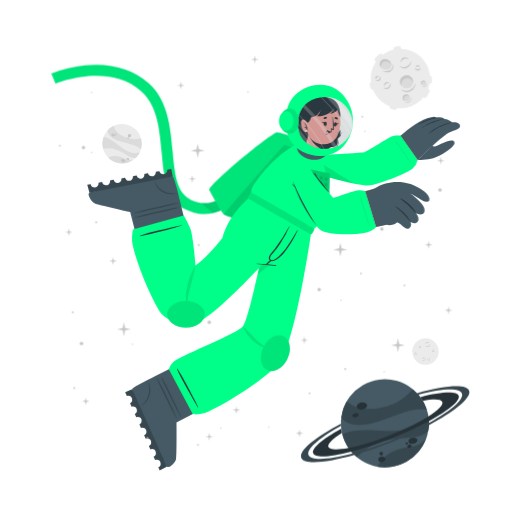
t = 0.00 s
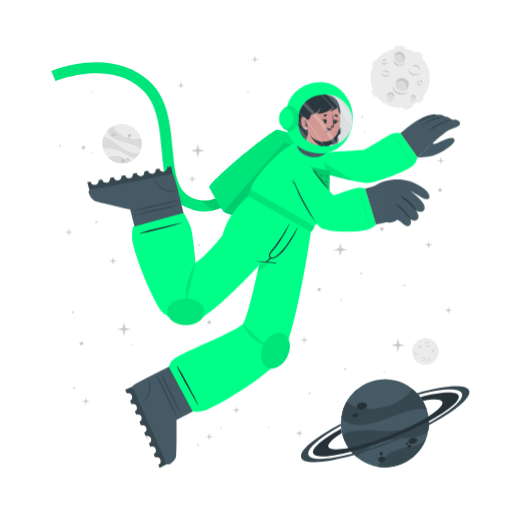
t = 0.75 s
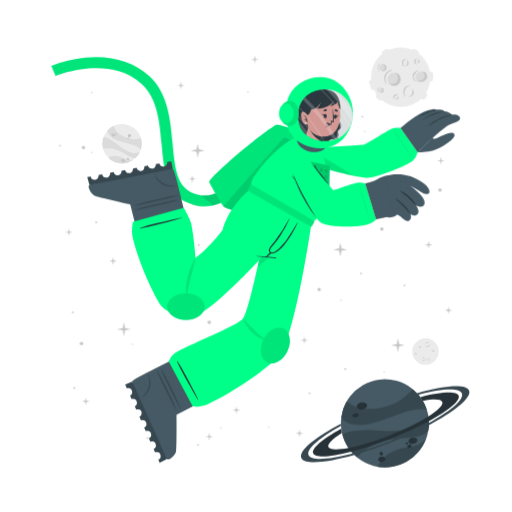
t = 2.25 s
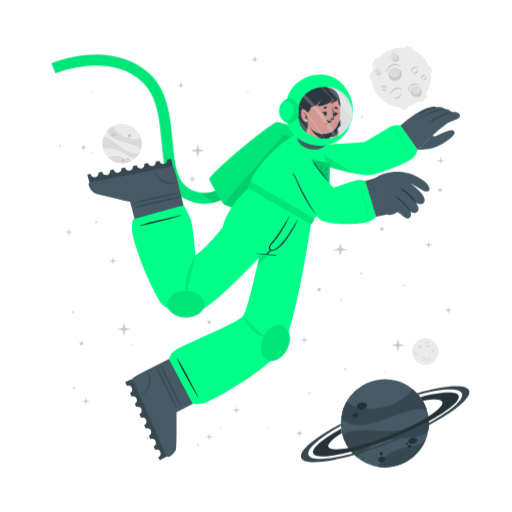
t = 3.00 s
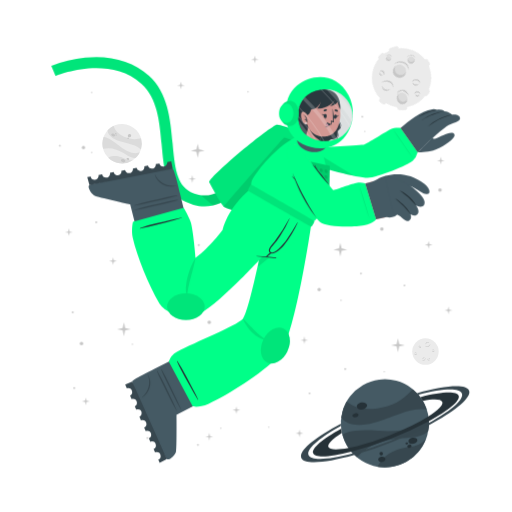
t = 3.75 s
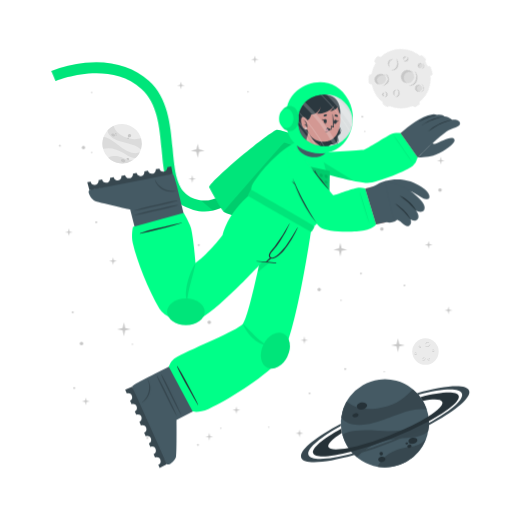
t = 5.25 s

The animated SVG that drew these frames (rendered in a browser with its animation timeline set to each time). Animation: 2 CSS @keyframes rules; one cycle of 6.00 s, repeats indefinitely.

<svg class="animated" id="freepik_stories-astronaut" xmlns="http://www.w3.org/2000/svg" viewBox="0 0 500 500" version="1.1" xmlns:xlink="http://www.w3.org/1999/xlink" xmlns:svgjs="http://svgjs.com/svgjs"><style>svg#freepik_stories-astronaut:not(.animated) .animable {opacity: 0;}svg#freepik_stories-astronaut.animated #freepik--Moon--inject-28 {animation: 6s Infinite  linear spin;animation-delay: 0s;}svg#freepik_stories-astronaut.animated #freepik--Character--inject-28 {animation: 6s Infinite  linear floating;animation-delay: 0s;}         @keyframes spin {             from {                 transform: rotate(0);               }               to {                 transform: rotate(360deg);               }         }                 @keyframes floating {                0% {                    opacity: 1;                    transform: translateY(0px);                }                50% {                    transform: translateY(-10px);                }                100% {                    opacity: 1;                    transform: translateY(0px);                }            }        </style><g id="freepik--background-complete--inject-28" class="animable" style="transform-origin: 261.359px 235.839px;"><g id="el2vdhodt57rs"><circle cx="119.24" cy="140.32" r="19.23" style="fill: rgb(235, 235, 235); transform-origin: 119.24px 140.32px; transform: rotate(-21.46deg);" class="animable"></circle></g><path d="M137.64,145.92a22.4,22.4,0,0,0-6-3.75c-3.81-1.68-14.18-3.51-19-5.94-6.75-3.4-7.59-7.07-7.55-9a19.38,19.38,0,0,1,5.93-4.35c.48,2,2.29,8,13.5,12,5.79,2,11.33.68,13.21.22A19.13,19.13,0,0,1,137.64,145.92Z" style="fill: rgb(219, 219, 219); transform-origin: 121.778px 134.4px;" id="el5v2n1gfjlcg" class="animable"></path><path d="M129.79,156.41A19.27,19.27,0,0,1,105.68,154a15.8,15.8,0,0,1,3.45-1.36c5.17-1.26,10.86,1.21,12.94,2.38A11.36,11.36,0,0,0,129.79,156.41Z" style="fill: rgb(219, 219, 219); transform-origin: 117.735px 155.928px;" id="eldvmrefyeh55" class="animable"></path><path d="M136.5,148.8l-.24.47-.22.42c-.18.32-.36.62-.55.92s-.35.54-.53.8l-.21.29-.24.32-.24.32-.31.36-.3.36-.27.3c-.2.22-.41.43-.62.64h0c-1.2.37-2.8.21-5.15-.72-3.49-1.37-7.26-4.67-14-7.09a24,24,0,0,0-12.93-.83h0a19.17,19.17,0,0,1,.5-11.63c1.23,0,5.18.52,13.61,7.48a49.9,49.9,0,0,0,8.49,5.81c7.2,3.77,11.36,2.65,13.1,1.78h.13Z" style="fill: rgb(219, 219, 219); transform-origin: 118.269px 143.957px;" id="el5apjuomjzpq" class="animable"></path><path d="M118.22,156c.34-.78,1.54-1,2.68-.52s1.79,1.54,1.44,2.32-1.54,1-2.68.52S117.88,156.83,118.22,156Z" style="fill: rgb(199, 199, 199); transform-origin: 120.282px 156.9px;" id="elwa69iclrsm" class="animable"></path><path d="M123.66,154.67c.2-.44.91-.55,1.59-.26s1.08.9.89,1.34-.9.56-1.59.26S123.47,155.11,123.66,154.67Z" style="fill: rgb(199, 199, 199); transform-origin: 124.9px 155.212px;" id="ellkr69vmfnsl" class="animable"></path><path d="M108.75,131.05c.29-.67,1.33-.86,2.33-.42s1.57,1.33,1.28,2-1.34.86-2.34.42S108.45,131.72,108.75,131.05Z" style="fill: rgb(199, 199, 199); transform-origin: 110.553px 131.84px;" id="elfoeb0e5pip" class="animable"></path><path d="M112.29,130.39a.84.84,0,0,1,1.13-.28.85.85,0,0,1,.57,1,1,1,0,0,1-1.7-.74Z" style="fill: rgb(199, 199, 199); transform-origin: 113.151px 130.697px;" id="elu474mm5lkm" class="animable"></path><path d="M112.86,132.17a.53.53,0,0,1,.71-.15c.3.13.47.41.37.62s-.41.28-.71.15S112.77,132.39,112.86,132.17Z" style="fill: rgb(199, 199, 199); transform-origin: 113.402px 132.399px;" id="el0ha1lp4mz7hl" class="animable"></path><path d="M124.86,132.22a1.64,1.64,0,1,1,1,1.71A1.42,1.42,0,0,1,124.86,132.22Z" style="fill: rgb(199, 199, 199); transform-origin: 126.473px 132.415px;" id="elktbd5ajgyws" class="animable"></path><path d="M124.4,134.84a.76.76,0,1,1,.42.92A.73.73,0,0,1,124.4,134.84Z" style="fill: rgb(199, 199, 199); transform-origin: 125.123px 135.064px;" id="el2qm2ncvj1zn" class="animable"></path><circle cx="415.48" cy="343.36" r="12.93" style="fill: rgb(235, 235, 235); transform-origin: 415.48px 343.36px;" id="eleds78g224nt" class="animable"></circle><path d="M420.19,335.69a2.92,2.92,0,0,1-.48,1.75,3.45,3.45,0,0,1-1.41,1.24,2.56,2.56,0,0,1-1.9.17,2.7,2.7,0,0,1-1.44-1.12,3.71,3.71,0,0,0,1.55.69,2.33,2.33,0,0,0,.79,0,2.68,2.68,0,0,0,.76-.24l.36-.2c.11-.08.23-.15.33-.23a3.24,3.24,0,0,0,.6-.57A4.54,4.54,0,0,0,420.19,335.69Z" style="fill: rgb(199, 199, 199); transform-origin: 417.577px 337.324px;" id="elrh4tl5lb0lm" class="animable"></path><path d="M415.54,336.43a1.84,1.84,0,0,1,.27-1.24,2.23,2.23,0,0,1,1-.88,1.76,1.76,0,0,1,1.35-.1,1.7,1.7,0,0,1,1,.83,2.8,2.8,0,0,0-1.08-.4,1.69,1.69,0,0,0-1,.18A3.06,3.06,0,0,0,415.54,336.43Z" style="fill: rgb(199, 199, 199); transform-origin: 417.341px 335.275px;" id="elk3asi2tayxa" class="animable"></path><path d="M415.48,349.44a1.79,1.79,0,0,1,0,1.23,2.13,2.13,0,0,1-.75,1.05,1.71,1.71,0,0,1-2.35-.25,3.35,3.35,0,0,0,1.1.15,1.62,1.62,0,0,0,.91-.35,2.67,2.67,0,0,0,.69-.77A3.41,3.41,0,0,0,415.48,349.44Z" style="fill: rgb(199, 199, 199); transform-origin: 413.984px 350.758px;" id="elthqhw3hwl5g" class="animable"></path><path d="M412.8,350.91a1.14,1.14,0,0,1-.09-.87,1.49,1.49,0,0,1,.52-.76,1.2,1.2,0,0,1,.93-.23,1.1,1.1,0,0,1,.73.48,2.46,2.46,0,0,0-.75,0,1.18,1.18,0,0,0-.56.24A2.18,2.18,0,0,0,412.8,350.91Z" style="fill: rgb(199, 199, 199); transform-origin: 413.776px 349.972px;" id="elcqyxw7s5dp" class="animable"></path><path d="M410.82,337.8a1.15,1.15,0,0,1,.37.83,1.3,1.3,0,0,1-.37.92,1.15,1.15,0,0,1-.95.32,1.35,1.35,0,0,1-.81-.39,3.94,3.94,0,0,0,.8-.05,1.06,1.06,0,0,0,.56-.28,1.37,1.37,0,0,0,.33-.56A2.45,2.45,0,0,0,410.82,337.8Z" style="fill: rgb(199, 199, 199); transform-origin: 410.125px 338.84px;" id="elmax2v6j0mv" class="animable"></path><path d="M409.22,339.06a.74.74,0,0,1-.33-.57.91.91,0,0,1,.26-.68.82.82,0,0,1,.71-.23.81.81,0,0,1,.55.34,4.08,4.08,0,0,0-.54.1.76.76,0,0,0-.32.19,1.13,1.13,0,0,0-.22.32A2.13,2.13,0,0,0,409.22,339.06Z" style="fill: rgb(199, 199, 199); transform-origin: 409.65px 338.315px;" id="eltxfgx7yz6s" class="animable"></path><path d="M419.81,351.44a1.14,1.14,0,0,1-.72.56,1.26,1.26,0,0,1-1-.14,1.14,1.14,0,0,1-.54-.83,1.36,1.36,0,0,1,.18-.89,3.66,3.66,0,0,0,.25.77,1,1,0,0,0,.4.47,1.32,1.32,0,0,0,.63.18A2.6,2.6,0,0,0,419.81,351.44Z" style="fill: rgb(199, 199, 199); transform-origin: 418.673px 351.093px;" id="el1oux0i411jy" class="animable"></path><path d="M418.2,350.19a.75.75,0,0,1,.47-.45.87.87,0,0,1,.72.08.82.82,0,0,1,.4.63.9.9,0,0,1-.19.62,4.78,4.78,0,0,0-.24-.5.63.63,0,0,0-.25-.26.91.91,0,0,0-.37-.13A1.65,1.65,0,0,0,418.2,350.19Z" style="fill: rgb(199, 199, 199); transform-origin: 418.996px 350.383px;" id="elry6yszh6ygc" class="animable"></path><path d="M424.24,342.34a1.16,1.16,0,0,1-.28.86,1.27,1.27,0,0,1-.88.44,1.13,1.13,0,0,1-.92-.39,1.29,1.29,0,0,1-.35-.83,3.82,3.82,0,0,0,.63.5,1.09,1.09,0,0,0,.6.16,1.31,1.31,0,0,0,.62-.21A2.35,2.35,0,0,0,424.24,342.34Z" style="fill: rgb(199, 199, 199); transform-origin: 423.027px 342.991px;" id="eldm20ntkqal" class="animable"></path><path d="M422.2,342.21a.75.75,0,0,1,.14-.64.93.93,0,0,1,.65-.34.8.8,0,0,1,.68.3.88.88,0,0,1,.19.62,3.83,3.83,0,0,0-.48-.28.74.74,0,0,0-.36-.08,1.13,1.13,0,0,0-.38.1A2.38,2.38,0,0,0,422.2,342.21Z" style="fill: rgb(199, 199, 199); transform-origin: 423.021px 341.719px;" id="elsmaa2zw1gt" class="animable"></path><path d="M407.1,345.26a1.13,1.13,0,0,1-.27.87,1.27,1.27,0,0,1-.88.44,1.16,1.16,0,0,1-.93-.39,1.4,1.4,0,0,1-.35-.83,4.33,4.33,0,0,0,.64.5,1.07,1.07,0,0,0,.6.16,1.35,1.35,0,0,0,.62-.21A2,2,0,0,0,407.1,345.26Z" style="fill: rgb(199, 199, 199); transform-origin: 405.889px 345.916px;" id="elz54r56nrx4" class="animable"></path><path d="M405.07,345.14a.75.75,0,0,1,.14-.64.89.89,0,0,1,.64-.34.79.79,0,0,1,.68.3.85.85,0,0,1,.2.62,3.83,3.83,0,0,0-.48-.28.66.66,0,0,0-.36-.08,1.13,1.13,0,0,0-.38.1A2.38,2.38,0,0,0,405.07,345.14Z" style="fill: rgb(199, 199, 199); transform-origin: 405.891px 344.649px;" id="elwotd5l9n8gg" class="animable"></path></g><g id="freepik--Moon--inject-28" class="animable animator-active" style="transform-origin: 391.45px 76.1246px;"><path d="M370.11,60.15l3.44-3.43a2.52,2.52,0,0,0,0-3.56h0a2.5,2.5,0,0,0-3.56,0l-3.44,3.43a2.52,2.52,0,0,0,0,3.56h0A2.52,2.52,0,0,0,370.11,60.15Z" style="fill: rgb(235, 235, 235); transform-origin: 370.05px 56.6508px;" id="el1hwqmeda9ps" class="animable"></path><path d="M417,94.19l2.18-4.34a2.5,2.5,0,0,0-1.12-3.38h0a2.51,2.51,0,0,0-3.38,1.12l-2.18,4.34a2.53,2.53,0,0,0,1.12,3.38h0A2.52,2.52,0,0,0,417,94.19Z" style="fill: rgb(235, 235, 235); transform-origin: 415.845px 90.8883px;" id="elcb9topf4hr9" class="animable"></path><path d="M387,50.45l2.58-.36a2.52,2.52,0,0,0,2.14-2.85h0a2.52,2.52,0,0,0-2.85-2.14l-2.58.37a2.52,2.52,0,0,0-2.14,2.85h0A2.51,2.51,0,0,0,387,50.45Z" style="fill: rgb(235, 235, 235); transform-origin: 387.935px 47.7758px;" id="el8mkmukactzl" class="animable"></path><path d="M366.46,84.53l-.37-2.59a2.52,2.52,0,0,0-2.85-2.13h0a2.52,2.52,0,0,0-2.14,2.85l.37,2.58a2.53,2.53,0,0,0,2.85,2.14h0A2.52,2.52,0,0,0,366.46,84.53Z" style="fill: rgb(235, 235, 235); transform-origin: 363.78px 83.5943px;" id="el1hiz48049j6i" class="animable"></path><g id="eln7yx2q99srj"><rect x="415.49" y="75.26" width="7.64" height="5.03" rx="2.16" style="fill: rgb(235, 235, 235); transform-origin: 419.31px 77.775px; transform: rotate(90deg);" class="animable"></rect></g><path d="M382.28,106.41l2.52.68a2.52,2.52,0,0,0,3.08-1.78h0a2.52,2.52,0,0,0-1.78-3.09l-2.52-.67a2.51,2.51,0,0,0-3.08,1.78h0A2.51,2.51,0,0,0,382.28,106.41Z" style="fill: rgb(235, 235, 235); transform-origin: 384.19px 104.319px;" id="eljan17dh5lfe" class="animable"></path><circle cx="391" cy="76.69" r="29.05" style="fill: rgb(235, 235, 235); transform-origin: 391px 76.69px;" id="el9afoc8duux6" class="animable"></circle><path d="M401.57,59.46a6.51,6.51,0,0,1-1.08,3.94,7.8,7.8,0,0,1-3.15,2.79,5.76,5.76,0,0,1-4.27.36,6,6,0,0,1-3.25-2.49,8.71,8.71,0,0,0,3.49,1.53,5.07,5.07,0,0,0,1.78,0,5.38,5.38,0,0,0,1.69-.54,9.1,9.1,0,0,0,.81-.44c.26-.17.52-.33.76-.52a8.54,8.54,0,0,0,1.35-1.27A9.92,9.92,0,0,0,401.57,59.46Z" style="fill: rgb(199, 199, 199); transform-origin: 395.699px 63.1311px;" id="el5iz8fr4cwjq" class="animable"></path><path d="M391.13,61.13a4.13,4.13,0,0,1,.6-2.78,5.18,5.18,0,0,1,2.19-2,3.9,3.9,0,0,1,3-.22A3.84,3.84,0,0,1,399.12,58a6.52,6.52,0,0,0-2.41-.89,3.94,3.94,0,0,0-2.24.4A6.81,6.81,0,0,0,391.13,61.13Z" style="fill: rgb(199, 199, 199); transform-origin: 395.105px 58.5293px;" id="ele84osn5o06e" class="animable"></path><path d="M381.29,81.08a3.94,3.94,0,0,1,.07,2.77,4.82,4.82,0,0,1-1.68,2.35,3.78,3.78,0,0,1-2.86.77,3.84,3.84,0,0,1-2.43-1.34,7,7,0,0,0,2.48.35,3.69,3.69,0,0,0,2-.79,6,6,0,0,0,1.55-1.73A7.44,7.44,0,0,0,381.29,81.08Z" style="fill: rgb(199, 199, 199); transform-origin: 377.984px 84.0434px;" id="ela7ipmez4c15" class="animable"></path><path d="M375.27,84.38a2.57,2.57,0,0,1-.19-1.95,3.19,3.19,0,0,1,1.16-1.7,2.65,2.65,0,0,1,2.08-.52A2.44,2.44,0,0,1,380,81.28a5.58,5.58,0,0,0-1.7-.08,2.69,2.69,0,0,0-1.26.54A4.94,4.94,0,0,0,375.27,84.38Z" style="fill: rgb(199, 199, 199); transform-origin: 377.485px 82.2756px;" id="elcgcdg516r7i" class="animable"></path><path d="M370.87,74.62a2.57,2.57,0,0,1,.83,1.86,2.85,2.85,0,0,1-.82,2,2.52,2.52,0,0,1-2.13.73,3.06,3.06,0,0,1-1.83-.87,10,10,0,0,0,1.81-.12,2.33,2.33,0,0,0,1.25-.63,2.88,2.88,0,0,0,.73-1.26A5.13,5.13,0,0,0,370.87,74.62Z" style="fill: rgb(199, 199, 199); transform-origin: 369.31px 76.9261px;" id="eliu096ggwadt" class="animable"></path><path d="M367.27,77.44a1.68,1.68,0,0,1-.72-1.29,2,2,0,0,1,.58-1.52,1.77,1.77,0,0,1,1.58-.51,1.88,1.88,0,0,1,1.25.75,10.76,10.76,0,0,0-1.23.24,1.6,1.6,0,0,0-.7.41,2.28,2.28,0,0,0-.49.73A4.57,4.57,0,0,0,367.27,77.44Z" style="fill: rgb(199, 199, 199); transform-origin: 368.253px 75.7663px;" id="elx2olwcc49vj" class="animable"></path><path d="M410.67,66a2.6,2.6,0,0,1-.62,1.94,2.84,2.84,0,0,1-2,1,2.57,2.57,0,0,1-2.07-.87,3,3,0,0,1-.78-1.87,9,9,0,0,0,1.43,1.11,2.23,2.23,0,0,0,1.34.36,3,3,0,0,0,1.39-.45A5.56,5.56,0,0,0,410.67,66Z" style="fill: rgb(199, 199, 199); transform-origin: 407.941px 67.4719px;" id="elpy65gz5k32" class="animable"></path><path d="M406.11,65.73a1.66,1.66,0,0,1,.31-1.44,2,2,0,0,1,1.44-.76,1.82,1.82,0,0,1,1.53.68,1.88,1.88,0,0,1,.43,1.39,9.72,9.72,0,0,0-1.08-.63,1.49,1.49,0,0,0-.8-.17,2.38,2.38,0,0,0-.85.22A4.64,4.64,0,0,0,406.11,65.73Z" style="fill: rgb(199, 199, 199); transform-origin: 407.944px 64.6284px;" id="eldzalx25a1vm" class="animable"></path><g id="elqonwb500d4"><ellipse cx="397.01" cy="79.87" rx="6.44" ry="6.4" style="fill: rgb(219, 219, 219); transform-origin: 397.01px 79.87px; transform: rotate(-65.97deg);" class="animable"></ellipse></g><path d="M400,76.84a5.81,5.81,0,0,1,3.31,4.1,6.41,6.41,0,1,0-11.2,3.11,5.78,5.78,0,0,1,.2-4.24A5.84,5.84,0,0,1,400,76.84Z" style="fill: rgb(199, 199, 199); transform-origin: 396.987px 78.7649px;" id="elpccr3i8egp" class="animable"></path><path d="M405.88,81a8.26,8.26,0,0,1-1.41,4.8,9.87,9.87,0,0,1-3.87,3.38,7.16,7.16,0,0,1-5.18.47,7.62,7.62,0,0,1-4-3,10.25,10.25,0,0,0,4.28,2,10.54,10.54,0,0,0,1.13.11,5.87,5.87,0,0,0,1.11-.09A7.1,7.1,0,0,0,400,88c.34-.17.69-.36,1-.55s.65-.42.94-.67a10.52,10.52,0,0,0,1.67-1.6A11.59,11.59,0,0,0,405.88,81Z" style="fill: rgb(199, 199, 199); transform-origin: 398.651px 85.4656px;" id="el5rwj4h62pre" class="animable"></path><path d="M412.91,83.39a2.4,2.4,0,1,0-1.78-2.87A2.39,2.39,0,0,0,412.91,83.39Z" style="fill: rgb(219, 219, 219); transform-origin: 413.468px 81.0561px;" id="elvunbzjz2y7k" class="animable"></path><path d="M414.34,79.73A2.18,2.18,0,0,1,415.85,81,2.43,2.43,0,0,0,414,78.71a2.4,2.4,0,0,0-2.87,1.81,2.37,2.37,0,0,0,.84,2.41,2.12,2.12,0,0,1-.23-1.57A2.17,2.17,0,0,1,414.34,79.73Z" style="fill: rgb(199, 199, 199); transform-origin: 413.458px 80.7904px;" id="el30l63l9wgt7" class="animable"></path><path d="M416.78,80.82a2.9,2.9,0,0,1-.12,1.88,3.54,3.54,0,0,1-1.18,1.55,2.64,2.64,0,0,1-1.91.54,2.74,2.74,0,0,1-1.69-.86,4.09,4.09,0,0,0,1.71.37,2.65,2.65,0,0,0,1.51-.55A4.36,4.36,0,0,0,416.78,80.82Z" style="fill: rgb(199, 199, 199); transform-origin: 414.381px 82.813px;" id="eliwwmselc1t" class="animable"></path><path d="M396.44,98.94a3.41,3.41,0,1,0-3.21-3.59A3.41,3.41,0,0,0,396.44,98.94Z" style="fill: rgb(219, 219, 219); transform-origin: 396.635px 95.5356px;" id="elas8rhb7c1vj" class="animable"></path><path d="M397.54,93.46a3.07,3.07,0,0,1,2.41,1.4A3.4,3.4,0,1,0,395,98.53a3.1,3.1,0,0,1,2.54-5.07Z" style="fill: rgb(199, 199, 199); transform-origin: 396.584px 95.335px;" id="elsw9plien53i" class="animable"></path><path d="M401.22,94.38a4.48,4.48,0,0,1,.19,2.64,5.13,5.13,0,0,1-1.27,2.4,3.72,3.72,0,0,1-2.46,1.21,4.06,4.06,0,0,1-2.56-.69,5.23,5.23,0,0,0,2.5.2A3.76,3.76,0,0,0,399.68,99a5.84,5.84,0,0,0,1.26-2.1A6.18,6.18,0,0,0,401.22,94.38Z" style="fill: rgb(199, 199, 199); transform-origin: 398.323px 97.5099px;" id="el0652vl3u44t4" class="animable"></path><path d="M381.24,66c-1.53,2.35-4.93,2.85-7.58,1.11s-3.57-5.05-2-7.4,4.93-2.84,7.59-1.11S382.78,63.69,381.24,66Z" style="fill: rgb(219, 219, 219); transform-origin: 376.446px 62.8572px;" id="elq4sb9kzddwm" class="animable"></path><path d="M372.8,62a4.43,4.43,0,0,0-.25,4.28,5.25,5.25,0,0,1-.92-6.49c1.53-2.35,4.93-2.85,7.59-1.11A5.83,5.83,0,0,1,382,63.9a5.53,5.53,0,0,0-2.29-3C377.28,59.37,374.19,59.82,372.8,62Z" style="fill: rgb(199, 199, 199); transform-origin: 376.453px 61.9611px;" id="elm3bs6k35gfl" class="animable"></path><path d="M383.12,62.16a5.49,5.49,0,0,1,.75,4.14,5.12,5.12,0,0,1-.95,2,6.39,6.39,0,0,1-1.66,1.53,6.23,6.23,0,0,1-2.15.73,7.29,7.29,0,0,1-2.19-.06,9.09,9.09,0,0,1-3.84-1.67,17.88,17.88,0,0,0,3.95.68,6.51,6.51,0,0,0,3.58-.77A5.47,5.47,0,0,0,382,67.59a5,5,0,0,0,.94-1.57A7.25,7.25,0,0,0,383.12,62.16Z" style="fill: rgb(199, 199, 199); transform-origin: 378.538px 66.3877px;" id="elryxt1qdr7g" class="animable"></path></g><g id="freepik--Planet--inject-28" class="animable" style="transform-origin: 376.139px 413.34px;"><g id="elni79wy28k2"><circle cx="375.87" cy="413.34" r="43.02" style="fill: rgb(69, 90, 100); transform-origin: 375.87px 413.34px; transform: rotate(-74.9951deg);" class="animable"></circle></g><path d="M416.74,399.89a50.6,50.6,0,0,0-15.8.88c-9.14,1.83-30.47,11.81-42.37,13.55-16.73,2.46-23-3.17-25.36-6.69a43,43,0,0,1,5.28-15.58c3.38,2.95,14.49,11.72,40.09,4.53,13.2-3.72,21.59-13.34,24.44-16.6A42.76,42.76,0,0,1,416.74,399.89Z" style="fill: rgb(55, 71, 79); transform-origin: 374.975px 397.452px;" id="elagizm514mfm" class="animable"></path><path d="M415.87,429.18a43.05,43.05,0,0,1-47.24,26.58,34.45,34.45,0,0,1,4.55-6.94c7.84-9,21.44-11.76,26.75-12.3A25.27,25.27,0,0,0,415.87,429.18Z" style="fill: rgb(55, 71, 79); transform-origin: 392.25px 442.775px;" id="elun5z47xjekp" class="animable"></path><path d="M418.36,406.64c.07.39.12.77.17,1.16s.09.71.13,1.06c.08.8.15,1.6.18,2.39s.06,1.44.06,2.14c0,.27,0,.53,0,.8s0,.6,0,.89,0,.6,0,.9-.05.7-.08,1.06-.06.7-.1,1-.08.6-.11.9c-.09.66-.19,1.3-.31,1.95h0c-1.72,2.21-4.86,4-10.34,5.31-8.16,2-19.29.8-34.76,5.06a53.84,53.84,0,0,0-24.73,15.11h0a42.85,42.85,0,0,1-14.05-21.9c2.19-1.67,10.15-5.73,34.51-3.84a112.29,112.29,0,0,0,23-.3c18-2.36,24.21-9.77,26.27-13.61h0A1.82,1.82,0,0,1,418.36,406.64Z" style="fill: rgb(55, 71, 79); transform-origin: 376.66px 426.505px;" id="el8itzbshij7s" class="animable"></path><path d="M358.4,395.52c.37,1.88-1.55,3.83-4.28,4.35s-5.23-.56-5.6-2.44,1.56-3.82,4.28-4.35S358,393.65,358.4,395.52Z" style="fill: rgb(38, 50, 56); transform-origin: 353.46px 396.474px;" id="el7o1vh8frtfp" class="animable"></path><path d="M350.11,404.94c.2,1.06-1,2.17-2.6,2.49s-3.13-.28-3.33-1.34.95-2.17,2.59-2.49S349.9,403.89,350.11,404.94Z" style="fill: rgb(38, 50, 56); transform-origin: 347.145px 405.515px;" id="el11zic3ym3b0n" class="animable"></path><path d="M407.54,429.57c.31,1.6-1.38,3.27-3.76,3.74s-4.58-.47-4.89-2.07,1.37-3.28,3.76-3.74S407.23,428,407.54,429.57Z" style="fill: rgb(38, 50, 56); transform-origin: 403.215px 430.408px;" id="el2tx57jd13vg" class="animable"></path><path d="M401.85,435.28c.17.85-.61,1.72-1.74,1.94a1.87,1.87,0,0,1-2.33-1.15c-.17-.85.61-1.72,1.74-1.94A1.87,1.87,0,0,1,401.85,435.28Z" style="fill: rgb(38, 50, 56); transform-origin: 399.815px 435.675px;" id="el2tguq3fdhbe" class="animable"></path><path d="M398.54,432.72c.1.51-.4,1-1.12,1.18s-1.38-.17-1.48-.68.4-1,1.12-1.18S398.44,432.21,398.54,432.72Z" style="fill: rgb(38, 50, 56); transform-origin: 397.24px 432.97px;" id="elgy535l47oo5" class="animable"></path><path d="M376.35,447.84c.28,1.44-1,2.9-3,3.27s-3.68-.5-4-1.93,1-2.89,2.95-3.26S376.08,446.41,376.35,447.84Z" style="fill: rgb(38, 50, 56); transform-origin: 372.845px 448.515px;" id="ela6s8yv6l4z" class="animable"></path><path d="M373.89,442.43a1.71,1.71,0,1,1-1.95-1.16A1.6,1.6,0,0,1,373.89,442.43Z" style="fill: rgb(38, 50, 56); transform-origin: 372.261px 442.94px;" id="elt3gw43sj14" class="animable"></path><path d="M418.84,411.25a346.49,346.49,0,0,1-36.64,16.83,342.87,342.87,0,0,1-39.21,13c-20.61,5.36-35.3,6.29-37.19,1.5s9.19-14.09,27.36-24.08c.12,1,.28,2,.47,3l.24,1.14c-9.22,5.86-14.34,10.93-13.19,13.85s8.58,3.14,19.59,1c10.78-2.08,25-6.36,40.23-12.37s28.57-12.64,37.86-18.51c9.46-5.95,14.73-11.13,13.56-14.09s-8.33-3.11-19-1.11a39.26,39.26,0,0,0-2.42-3.66c20.51-5.31,35.53-6.12,37.42-1.34S438.08,400.88,418.84,411.25Z" style="fill: rgb(38, 50, 56); transform-origin: 376.855px 414.472px;" id="elf2ol1gq19pv" class="animable"></path><path d="M418.86,415.07a383.2,383.2,0,0,1-35.81,16.44h0A380.06,380.06,0,0,1,346,444.31c-28.14,8-49.06,9.59-51.78,2.82s13.19-19.8,38.63-33.31c0,.66,0,1.33.08,2-21.11,11.64-34,22.68-31.68,28.49s19.63,4.87,43.31-1.47A359.42,359.42,0,0,0,418.89,413c21.4-11.74,34.49-22.91,32.14-28.76s-19.17-4.89-42.38,1.23c-.43-.51-.88-1-1.34-1.5,27.63-7.77,48.08-9.23,50.76-2.54S444.64,401.45,418.86,415.07Z" style="fill: rgb(55, 71, 79); transform-origin: 376.139px 414.278px;" id="elmfh7cx7rzr" class="animable"></path></g><g id="freepik--Character--inject-28" class="animable" style="transform-origin: 249.682px 261.365px;"><path d="M194.2,208.66a44.5,44.5,0,0,1-12.75-4c-19.36-9.4-21.44-32.18-23.64-56.3-2-22.22-4.13-45.19-19.67-59.06-32.35-28.84-83.35-7.81-83.86-7.59l-4.19-9.88a124.34,124.34,0,0,1,33.06-8c25-2.52,46.52,3.5,62.12,17.42,18.71,16.68,21.11,42.93,23.22,66.09,2,21.93,3.73,40.87,17.64,47.62,29.16,14.15,48.44-21.19,49.24-22.7l9.48,5a77.22,77.22,0,0,1-16.57,20.32C217.57,206.71,206,210.43,194.2,208.66Z" style="fill: rgb(0, 255, 136); transform-origin: 147.47px 136.179px;" id="elima0938e26" class="animable"></path><g id="elbsngzcv2c5s"><path d="M194.2,208.66a44.5,44.5,0,0,1-12.75-4c-19.36-9.4-21.44-32.18-23.64-56.3-2-22.22-4.13-45.19-19.67-59.06-32.35-28.84-83.35-7.81-83.86-7.59l-4.19-9.88a124.34,124.34,0,0,1,33.06-8c25-2.52,46.52,3.5,62.12,17.42,18.71,16.68,21.11,42.93,23.22,66.09,2,21.93,3.73,40.87,17.64,47.62,29.16,14.15,48.44-21.19,49.24-22.7l9.48,5a77.22,77.22,0,0,1-16.57,20.32C217.57,206.71,206,210.43,194.2,208.66Z" style="opacity: 0.1; transform-origin: 147.47px 136.179px;" class="animable"></path></g><g id="elj30b2z05dbb"><path d="M244.85,177.29a77.09,77.09,0,0,1-16.57,20.31c-6.44,5.48-13.2,9-20.13,10.56L196.08,198c23.52,3.15,38.58-24.45,39.3-25.77Z" style="opacity: 0.1; transform-origin: 220.465px 190.195px;" class="animable"></path></g><path d="M278.67,229.5c-.95.56-57.57-18.31-60-20.06a1.59,1.59,0,0,1-.31-.29c-2.77-2.73-13.24-22-14-23.51-1.84-3.85,55.21-51.93,65.82-56.39,2.66-1.12,37.51,11.34,42.73,16.4,2.24,2.17,6.45,10.95,6.22,12.15h0C318.76,159.52,279.63,228.94,278.67,229.5Z" style="fill: rgb(0, 255, 136); transform-origin: 261.728px 179.346px;" id="elj6tr2m3gmdf" class="animable"></path><g id="el8zto6i7ct6q"><path d="M278.67,229.5c-.95.56-57.57-18.31-60-20.06a1.59,1.59,0,0,1-.31-.29c-2.77-2.73-13.24-22-14-23.51-1.84-3.85,55.21-51.93,65.82-56.39,2.66-1.12,37.51,11.34,42.73,16.4,2.24,2.17,6.45,10.95,6.22,12.15h0C318.76,159.52,279.63,228.94,278.67,229.5Z" style="opacity: 0.1; transform-origin: 261.728px 179.346px;" class="animable"></path></g><g id="elp29xvxq6ll"><path d="M278.67,229.5c-.95.56-57.57-18.31-60-20.06a1.59,1.59,0,0,1-.31-.29c10.24-11.85,58.36-67.42,59.22-67.56s33.84,12.65,41.56,16.22C318.76,159.52,279.63,228.94,278.67,229.5Z" style="opacity: 0.1; transform-origin: 268.75px 185.551px;" class="animable"></path></g><path d="M196.48,344.63l-45.12,22.73c-8.64,4.29-16.14,8.22-19.83,10.61a.09.09,0,0,0-.06,0c-1.4.9-2.24,1.57-2.36,2l0,.08c-.46,3.44,31.87,73.53,33.82,75.59s8-3.33,8.91-7.05.53-36.1.53-36.1l44.85-23.13Z" style="fill: rgb(69, 90, 100); transform-origin: 173.163px 400.363px;" id="elsihbai8d8v" class="animable"></path><path d="M122.25,383l1.61,3.65a3.8,3.8,0,0,1,1.31-.23,3.9,3.9,0,0,1,1.83,7.34l1.45,3.32a3.82,3.82,0,0,1,1.36-.25,3.89,3.89,0,0,1,1.78,7.35l1.46,3.33a3.55,3.55,0,0,1,1.39-.27,3.89,3.89,0,0,1,3.89,3.89,3.85,3.85,0,0,1-2.15,3.48l1.46,3.31a4.06,4.06,0,0,1,1.45-.27,3.89,3.89,0,0,1,1.69,7.4l1.46,3.31a3.84,3.84,0,0,1,1.48-.3,3.89,3.89,0,0,1,1.65,7.42l1.46,3.31a3.58,3.58,0,0,1,1.52-.32,3.9,3.9,0,0,1,1.62,7.44l1.46,3.32a3.64,3.64,0,0,1,1.57-.35,3.9,3.9,0,0,1,1.57,7.46l1.37,3.12,7-3.79L129.11,380Z" style="fill: rgb(55, 71, 79); transform-origin: 142.595px 419.73px;" id="el7vwuuqqtuo" class="animable"></path><path d="M144.47,373.18a16.37,16.37,0,0,1,1.62,13.09c-1.18,3.56-3.52,7.36-7.28,9.3-.11.06-.22-.14-.12-.21,6.4-4.92,9-14.69,5.56-22.06A.13.13,0,0,1,144.47,373.18Z" style="fill: rgb(55, 71, 79); transform-origin: 142.716px 384.361px;" id="elr4gt62myetf" class="animable"></path><path d="M153.72,369.74c2.88,4.77,5.37,9.78,7.8,14.79s4.78,9.94,7.13,14.93c1.34,2.86,2.68,5.73,3.86,8.66a.16.16,0,0,1-.29.14c-2.81-4.81-5.27-9.84-7.79-14.8s-5-9.85-7.34-14.83c-1.37-2.86-2.65-5.74-3.8-8.69A.24.24,0,0,1,153.72,369.74Z" style="fill: rgb(55, 71, 79); transform-origin: 162.903px 388.992px;" id="elt2ktnlz5zc" class="animable"></path><path d="M157.88,368.33c2.89,4.77,5.37,9.78,7.8,14.8s4.78,9.94,7.13,14.93c1.34,2.86,2.68,5.73,3.86,8.65a.16.16,0,0,1-.29.14c-2.81-4.81-5.27-9.84-7.79-14.8s-5-9.85-7.34-14.83c-1.36-2.86-2.65-5.74-3.8-8.69A.24.24,0,0,1,157.88,368.33Z" style="fill: rgb(55, 71, 79); transform-origin: 167.063px 387.582px;" id="elrmxyhtwwg8r" class="animable"></path><path d="M164.81,360.58l23.33,43.76s7,1.51,15.68-2.51c19.21-8.87,51.37-29.51,67.45-45.36C287.89,340.08,304.2,225.2,304.2,225.2L265,202.58s-20.36,108.33-27.84,116.15c-6.75,7.06-45.89,22.51-64.34,32.17A16.53,16.53,0,0,0,164.81,360.58Z" style="fill: rgb(0, 255, 136); transform-origin: 234.505px 303.599px;" id="elfqxkdpeq9v6" class="animable"></path><path d="M173.21,360.06c3.07,4.66,5.75,9.56,8.38,14.48s5.16,9.74,7.7,14.64c1.46,2.8,2.91,5.62,4.21,8.49a.17.17,0,0,1-.29.16c-3-4.7-5.65-9.63-8.37-14.49s-5.35-9.65-7.92-14.53c-1.47-2.8-2.87-5.63-4.13-8.53A.24.24,0,0,1,173.21,360.06Z" style="fill: rgb(38, 50, 56); transform-origin: 183.142px 378.925px;" id="el4zef531too" class="animable"></path><g id="elp0gam558ig"><path d="M251.64,268.16l52.56-43L265,202.58S258.6,236.8,251.64,268.16Z" style="opacity: 0.1; transform-origin: 277.92px 235.37px;" class="animable"></path></g><g id="ellv7ohzozxmp"><path d="M260.8,339.2a9.27,9.27,0,0,1-4.14-.38,19.56,19.56,0,0,1-3.85-1.64,31.21,31.21,0,0,1-6.57-5c-1-1-1.88-2-2.77-3s-1.7-2.13-2.45-3.26-1.46-2.29-2.11-3.47-1.23-2.43-1.72-3.71a39.39,39.39,0,0,1,3,2.76c.94.95,1.92,1.86,2.81,2.82s1.86,1.86,2.75,2.82l1.39,1.38c.46.46.89.95,1.37,1.38,1.85,1.82,3.74,3.56,5.72,5.19A23.49,23.49,0,0,0,260.8,339.2Z" style="opacity: 0.1; transform-origin: 248.995px 329.012px;" class="animable"></path></g><g id="elxawoms1aar"><ellipse cx="268.93" cy="344.82" rx="18.38" ry="13.04" style="fill: rgb(0, 255, 136); transform-origin: 268.93px 344.82px; transform: rotate(-64.61deg);" class="animable"></ellipse></g><g id="elat73chafv66"><ellipse cx="268.93" cy="344.82" rx="18.38" ry="13.04" style="opacity: 0.1; transform-origin: 268.93px 344.82px; transform: rotate(-64.61deg);" class="animable"></ellipse></g><path d="M187.77,245.91l-11.92-49.09c-2.23-9.39-4.35-17.59-5.84-21.72,0,0,0,0,0-.07a6.82,6.82,0,0,0-1.38-2.74s0,0-.07,0c-3.24-1.23-78.83,14.38-81.28,15.82s1.43,8.53,4.85,10.27,35,8.69,35,8.69L139.51,256Z" style="fill: rgb(69, 90, 100); transform-origin: 137.14px 214.111px;" id="elto70p8f194a" class="animable"></path><path d="M167.23,164.93l-3.92.74a3.75,3.75,0,0,1-.06,1.33,3.9,3.9,0,0,1-7.57.11l-3.56.67a3.79,3.79,0,0,1-.07,1.38,3.89,3.89,0,0,1-7.56.07l-3.57.66a3.79,3.79,0,0,1,0,1.42,3.9,3.9,0,0,1-4.68,2.91,3.83,3.83,0,0,1-2.89-2.88l-3.56.67a4.08,4.08,0,0,1-.07,1.47,3.89,3.89,0,0,1-7.58,0l-3.56.67a3.89,3.89,0,0,1-4.72,4.42,3.91,3.91,0,0,1-2.93-3l-3.55.68a3.69,3.69,0,0,1,0,1.55,3.9,3.9,0,0,1-7.62-.11l-3.56.67a3.65,3.65,0,0,1,0,1.61,3.89,3.89,0,0,1-7.62-.16l-3.35.63,2.11,7.63,81.36-15.77Z" style="fill: rgb(55, 71, 79); transform-origin: 126.965px 176.5px;" id="el837ee5vcoij" class="animable"></path><path d="M171.74,188.79a16.37,16.37,0,0,1-13.12-1.39c-3.2-2-6.37-5.09-7.41-9.2,0-.11.19-.18.24-.06,3.34,7.34,12.27,12.06,20.22,10.41A.13.13,0,0,1,171.74,188.79Z" style="fill: rgb(55, 71, 79); transform-origin: 161.505px 183.822px;" id="elnqsi4ib38f" class="animable"></path><path d="M173,198.58c-5.3,1.73-10.74,3-16.18,4.24s-10.76,2.41-16.16,3.56c-3.08.66-6.18,1.32-9.3,1.81a.16.16,0,0,1-.07-.32c5.32-1.65,10.77-2.9,16.18-4.24s10.72-2.61,16.11-3.79c3.09-.68,6.18-1.28,9.32-1.72A.24.24,0,0,1,173,198.58Z" style="fill: rgb(55, 71, 79); transform-origin: 152.153px 203.157px;" id="elw3ehkqvdgw" class="animable"></path><path d="M173.43,203c-5.31,1.73-10.75,3-16.18,4.24s-10.77,2.41-16.16,3.56c-3.09.66-6.19,1.32-9.31,1.81a.16.16,0,0,1-.06-.32c5.32-1.65,10.77-2.9,16.17-4.23s10.73-2.61,16.11-3.8c3.1-.67,6.19-1.27,9.33-1.72A.24.24,0,0,1,173.43,203Z" style="fill: rgb(55, 71, 79); transform-origin: 152.581px 207.576px;" id="el1fo1kvdd4dq" class="animable"></path><path d="M304.26,225.23s-10.86,11.9-20.08,21.25c-6.73,6.84-12.95,12.66-14.6,12.69-1.87,0-10.38-.9-13.2-1.27,0,0-41.94,46.14-63.47,57.3-7.37,3.82-30.52-.1-37.22-11.42-10.87-18.37-21.9-46.13-25.93-63.59-1.8-7.79.05-16.21.05-16.21l49.59-13.7s5.36,8.93,7,14.54c2.42,8.47,4.59,34.41,4.59,34.41,13.41-9.58,26.47-27.28,26.47-27.28s3.86-20.56,28-40.75Z" style="fill: rgb(0, 255, 136); transform-origin: 216.616px 253.91px;" id="el9m7t7i0d78n" class="animable"></path><path d="M269.53,258.92a109.54,109.54,0,0,0-19-1.46.2.2,0,0,0,0,.39c6.29.67,12.63,1.5,18.94,1.83A.38.38,0,0,0,269.53,258.92Z" style="fill: rgb(38, 50, 56); transform-origin: 260.127px 258.568px;" id="elgqgcvatoqw" class="animable"></path><path d="M290.7,225.07c.08-.19-.21-.4-.31-.21A193.26,193.26,0,0,1,280,241.31c-1.7,2.48-11.92,15.71-15.85,12.12-.66-.61-.62-1.57-.1-2.78.63-1.45,2.09-2.84,3.09-4.08,2.2-2.74,4.31-5.54,6.28-8.44A94.74,94.74,0,0,0,282.85,221a.17.17,0,0,0-.3-.15,178.74,178.74,0,0,1-14.62,22.77c-2.68,3.43-7.75,8-4.15,10.8s11.57-5.17,13.52-7.48A99.25,99.25,0,0,0,290.7,225.07Z" style="fill: rgb(38, 50, 56); transform-origin: 276.623px 237.894px;" id="elt4l2jl02p7s" class="animable"></path><path d="M264.07,253.88a28.1,28.1,0,0,0-2.7,2.42,7.85,7.85,0,0,0-1.8,2.22c-.07.17.13.3.28.24a9.87,9.87,0,0,0,2.39-1.8c.87-.73,1.75-1.44,2.59-2.2A.58.58,0,0,0,264.07,253.88Z" style="fill: rgb(38, 50, 56); transform-origin: 262.293px 256.258px;" id="elq9n62qy69rh" class="animable"></path><path d="M136.76,230.07c5.18-1.79,10.51-3.14,15.84-4.44s10.54-2.54,15.83-3.76c3-.7,6.06-1.4,9.12-1.93a.17.17,0,0,1,.08.32c-5.21,1.72-10.55,3-15.84,4.44s-10.5,2.74-15.79,4c-3,.72-6.06,1.36-9.14,1.84A.24.24,0,0,1,136.76,230.07Z" style="fill: rgb(38, 50, 56); transform-origin: 157.145px 225.243px;" id="el5stx4kaokzl" class="animable"></path><g id="el7tzfpntf235"><path d="M183.14,297.2a10.49,10.49,0,0,1-1.5-4.83c-.1-.84-.1-1.68-.15-2.53s0-1.68.08-2.52a52.55,52.55,0,0,1,1.68-9.85,71.11,71.11,0,0,1,3.2-9.39,59.85,59.85,0,0,1,4.5-8.85c-.51,3.3-1.32,6.48-2.11,9.64s-1.64,6.29-2.48,9.41-1.64,6.24-2.31,9.38c-.31,1.56-.64,3.14-.83,4.72A14.43,14.43,0,0,0,183.14,297.2Z" style="opacity: 0.1; transform-origin: 186.21px 278.215px;" class="animable"></path></g><ellipse cx="181.55" cy="306.94" rx="18.38" ry="13.04" style="fill: rgb(0, 255, 136); transform-origin: 181.55px 306.94px;" id="elkwmffsc3wjs" class="animable"></ellipse><g id="el81m7v1a78lk"><ellipse cx="181.55" cy="306.94" rx="18.38" ry="13.04" style="opacity: 0.1; transform-origin: 181.55px 306.94px;" class="animable"></ellipse></g><path d="M302.93,165.7c29.4,11.7,52.93,16.43,62.23,13.72,8.14-2.38,31.36-12.37,42.66-23.2,3.41-3.26-12-25.52-16.72-23.75s-28.38,15.07-34.56,17.26c-3.51,1.24-41.77,2.67-50.47,2.82C291.55,152.81,289.88,160.51,302.93,165.7Z" style="fill: rgb(247, 169, 160); transform-origin: 351.195px 156.267px;" id="el1oomu0s04pa" class="animable"></path><path d="M423.09,141.39c-1.07,1.64-.22,2.22,3.08,1.09s15.37-8.36,17.54-3.93-15,14.39-20.65,15.84-15.24,1.83-15.24,1.83C410.78,153.61,417.35,146.59,423.09,141.39Z" style="fill: rgb(69, 90, 100); transform-origin: 425.859px 146.674px;" id="el1ur913hx68b" class="animable"></path><path d="M391.1,132.47c8.6-7,18.87-16.35,31.27-18.29a6.21,6.21,0,0,1,4,.62c5.54-1,7.66,1.36,7.66,1.36,5.44.68,7.28,3.36,7.28,3.36s6.51-1.06,7.81,2.77c1.47,4.3-8,4.95-12.95,8.48-11.39,8.09-25.31,22.79-28.37,25.45Z" style="fill: rgb(69, 90, 100); transform-origin: 420.187px 135.151px;" id="elbzy8uzghi7k" class="animable"></path><path d="M418.3,130.86a90.32,90.32,0,0,1,10.37-6.52,89.67,89.67,0,0,1,12.58-4.68.11.11,0,0,0-.05-.21,47.55,47.55,0,0,0-23,11.26C418,130.84,418.12,131,418.3,130.86Z" style="fill: rgb(38, 50, 56); transform-origin: 429.705px 125.182px;" id="ele2zcx0yi3ev" class="animable"></path><path d="M412.41,124.7c3.43-2.07,9.49-5.67,21.67-8.41,0,0,0-.07,0-.07a42.55,42.55,0,0,0-21.76,8.32C412.11,124.68,412.18,124.84,412.41,124.7Z" style="fill: rgb(38, 50, 56); transform-origin: 423.137px 120.487px;" id="elz4am0g3pr4" class="animable"></path><path d="M409.31,121.33c6-3.3,10.15-4.62,17.06-6.49,0,0,0-.08,0-.08-8.08,1.3-10.86,2.69-17.19,6.38C409,121.26,409.08,121.46,409.31,121.33Z" style="fill: rgb(38, 50, 56); transform-origin: 417.726px 118.066px;" id="elfb6lo33ob8" class="animable"></path><path d="M391.1,132.47l16.72,23.75a17.14,17.14,0,0,1-4.76,8.35c-3.92,3.79-34.48,16.45-43.94,16.59S312.7,172,299.46,165.3s-6.15-12.5,3.55-13.16,50.29-3,52.62-3.57,21.58-12.72,25.66-14.84S391.1,132.47,391.1,132.47Z" style="fill: rgb(0, 255, 136); transform-origin: 350.007px 156.73px;" id="el9ov9pqmai1u" class="animable"></path><g id="ellincv4dsfuc"><path d="M299.46,165.3c9.59,4.85,31.61,11.06,46.62,14.08l-44.17-27.15C292.8,153.25,286.73,158.86,299.46,165.3Z" style="opacity: 0.1; transform-origin: 319.138px 165.805px;" class="animable"></path></g><g id="el39xpckdbpq8"><path d="M384.8,135.23c2.52,3.23,4.87,6.59,7.2,10s4.59,6.68,6.87,10c1.3,1.91,2.61,3.84,3.84,5.8.09.13,0,.2-.12.08-2.49-3.24-4.83-6.62-7.2-10s-4.67-6.63-7-10c-1.31-1.92-2.59-3.85-3.81-5.83C384.5,135.16,384.67,135.06,384.8,135.23Z" style="opacity: 0.1; transform-origin: 393.653px 148.156px;" class="animable"></path></g><path d="M304.2,225.2l-58.8-34a13.5,13.5,0,0,1,1.95-10c7.47-12.21,25.36-32.31,41.34-39.71,11.52-5.32,20.58-.81,24,7.68.87,2.15,9.33,30.09,8.28,40.05-1.11,10.54-6.23,23.6-10.83,30.76A16.13,16.13,0,0,1,304.2,225.2Z" style="fill: rgb(0, 255, 136); transform-origin: 283.103px 182.199px;" id="el1b087rx9ibv" class="animable"></path><path d="M303.73,228.78c.87.13,3.47-4.67,3.23-5.37s-61.33-35.68-61.78-35.76-3.42,5.82-2.88,6.25S302.57,228.6,303.73,228.78Z" style="fill: rgb(0, 255, 136); transform-origin: 274.605px 208.216px;" id="el9f9cdlv044e" class="animable"></path><g id="eljr8msle2mpg"><path d="M303.73,228.78c.87.13,3.47-4.67,3.23-5.37s-61.33-35.68-61.78-35.76-3.42,5.82-2.88,6.25S302.57,228.6,303.73,228.78Z" style="opacity: 0.1; transform-origin: 274.605px 208.216px;" class="animable"></path></g><polygon points="291.84 189.35 321.45 195.58 322.11 169.34 292.5 163.11 291.84 189.35" style="fill: rgb(0, 255, 136); transform-origin: 306.975px 179.345px;" id="elq2khfb3jlkl" class="animable"></polygon><g id="elcc2u76ujvic"><polygon points="291.84 189.35 321.45 195.58 322.11 169.34 292.5 163.11 291.84 189.35" style="opacity: 0.2; transform-origin: 306.975px 179.345px;" class="animable"></polygon></g><g id="eljfjt14h0n4c"><polygon points="291.84 189.35 295.59 190.14 296.25 163.9 292.5 163.11 291.84 189.35" style="opacity: 0.1; transform-origin: 294.045px 176.625px;" class="animable"></polygon></g><g id="elr0oufjw4twn"><path d="M316.88,174.4a2,2,0,0,0,1.47,2,1.31,1.31,0,0,0,1.56-1.37,2,2,0,0,0-1.48-2A1.3,1.3,0,0,0,316.88,174.4Z" style="opacity: 0.1; transform-origin: 318.395px 174.715px;" class="animable"></path></g><g id="elz1ykkzz48g"><path d="M316.74,180a2,2,0,0,0,1.47,2,1.3,1.3,0,0,0,1.56-1.37,2,2,0,0,0-1.47-2A1.3,1.3,0,0,0,316.74,180Z" style="opacity: 0.1; transform-origin: 318.255px 180.315px;" class="animable"></path></g><g id="el5s6zqi9bwg7"><path d="M316.6,185.5a2,2,0,0,0,1.47,2,1.31,1.31,0,0,0,1.56-1.38,2,2,0,0,0-1.47-2A1.3,1.3,0,0,0,316.6,185.5Z" style="opacity: 0.1; transform-origin: 318.115px 185.809px;" class="animable"></path></g><g id="elzheo222hpsm"><path d="M312.16,173.41a2,2,0,0,0,1.47,2,1.3,1.3,0,0,0,1.56-1.37,2,2,0,0,0-1.47-2A1.31,1.31,0,0,0,312.16,173.41Z" style="opacity: 0.1; transform-origin: 313.675px 173.726px;" class="animable"></path></g><g id="elzslet5fmmhr"><path d="M312,179a2,2,0,0,0,1.47,2,1.3,1.3,0,0,0,1.56-1.37,2,2,0,0,0-1.47-2A1.3,1.3,0,0,0,312,179Z" style="opacity: 0.1; transform-origin: 313.515px 179.315px;" class="animable"></path></g><g id="elaq3b0tk7ajn"><path d="M311.88,184.51a2,2,0,0,0,1.48,2,1.29,1.29,0,0,0,1.55-1.37,2,2,0,0,0-1.47-2A1.31,1.31,0,0,0,311.88,184.51Z" style="opacity: 0.1; transform-origin: 313.396px 184.826px;" class="animable"></path></g><g id="elx5mi0wlmy7c"><path d="M307.44,172.42a2,2,0,0,0,1.48,2,1.32,1.32,0,0,0,1.56-1.38,2,2,0,0,0-1.48-2A1.32,1.32,0,0,0,307.44,172.42Z" style="opacity: 0.1; transform-origin: 308.96px 172.73px;" class="animable"></path></g><g id="el2l5jb2ou99r"><path d="M307.31,178a2,2,0,0,0,1.47,2,1.31,1.31,0,0,0,1.56-1.37,2,2,0,0,0-1.48-2A1.3,1.3,0,0,0,307.31,178Z" style="opacity: 0.1; transform-origin: 308.825px 178.315px;" class="animable"></path></g><g id="elf0mv1o7439m"><path d="M307.17,183.52a2,2,0,0,0,1.47,2,1.31,1.31,0,0,0,1.56-1.37,2,2,0,0,0-1.48-2A1.29,1.29,0,0,0,307.17,183.52Z" style="opacity: 0.1; transform-origin: 308.684px 183.834px;" class="animable"></path></g><path d="M317.33,95.94c1.12.33,6.21.56,8.81,5.64,2.47,4.8,1.47,18,1.69,21s3.88,4,4.23,7.43c.3,3-1.94,3.68-2.49,5.73-.42,1.59.81,4.28-1.05,6.44-1.69,2-4,1.12-5.51,1.57s-3,3.61-5.74,4.08-4.73-2.32-6.14-2.53-3.75,3.82-8.26,2.71-5.21-5.19-7-6.26-6.71-.51-8.5-3.22-1.65-5.91-2.43-7.23-2.86-1.46-3.64-4.33,2-4.18,2.72-6.45c.5-1.59-.7-3.31.71-5.62,1.94-3.18,6-1.78,8.14-5,1.69-2.54,6.18-14,13.86-15.83C312.05,92.83,317.33,95.94,317.33,95.94Z" style="fill: rgb(38, 50, 56); transform-origin: 306.625px 120.991px;" id="elfe4cw4gwn4" class="animable"></path><path d="M327.8,121.88a4.25,4.25,0,0,0,1,1.73l1.29,1.52a12.65,12.65,0,0,1,2.18,3.21,4,4,0,0,1-.12,3.54,5.79,5.79,0,0,1-1.21,1.43,7.35,7.35,0,0,0-1.41,1.55,3.46,3.46,0,0,0-.16,2.18c.11.67.25,1.31.33,2a4.75,4.75,0,0,1-.69,3.57,2.68,2.68,0,0,1-1.45,1,5,5,0,0,1-1.89.11c-.65-.06-1.3-.19-2-.28a3.3,3.3,0,0,0-2,.12,3.62,3.62,0,0,1,1.93.07c.65.15,1.29.34,1.95.45a5.29,5.29,0,0,0,2.06,0,3.27,3.27,0,0,0,1.79-1.14,5.1,5.1,0,0,0,.92-4c-.07-.68-.21-1.33-.3-2a2.76,2.76,0,0,1,.11-1.71c.56-1,1.89-1.72,2.55-3a4.43,4.43,0,0,0,0-4.11,12.78,12.78,0,0,0-2.44-3.22l-1.41-1.4A4.68,4.68,0,0,1,327.8,121.88Z" style="fill: rgb(38, 50, 56); transform-origin: 327.428px 133.031px;" id="elfx1cbfgv2vl" class="animable"></path><path d="M299,99.71a59.86,59.86,0,0,0-4,5.88c-.66,1-1.29,2-2,2.9a8.54,8.54,0,0,1-1.16,1.23,1.13,1.13,0,0,1-.31.21,1.27,1.27,0,0,1-.35.16c-.27.09-.55.16-.83.23a33.37,33.37,0,0,0-3.46,1,6.14,6.14,0,0,0-3,2.16,3.82,3.82,0,0,0-.66,1.78,5,5,0,0,0,.26,1.83,7.77,7.77,0,0,1,.57,3.46,7.36,7.36,0,0,0-.21-3.55,4.65,4.65,0,0,1-.14-1.69,3.28,3.28,0,0,1,.66-1.49A5.91,5.91,0,0,1,287.1,112c1.09-.39,2.24-.6,3.41-.89.29-.08.59-.17.88-.27a2.56,2.56,0,0,0,.87-.51,8.42,8.42,0,0,0,1.25-1.37,30.48,30.48,0,0,0,2-3l1.74-3.11A32.41,32.41,0,0,1,299,99.71Z" style="fill: rgb(38, 50, 56); transform-origin: 291.113px 110.13px;" id="el3z8xznioebe" class="animable"></path><path d="M284,130.34a6.21,6.21,0,0,1,.37,2.47c.05.85.09,1.7.18,2.56a12.71,12.71,0,0,0,.49,2.56,5.59,5.59,0,0,0,1.34,2.34,7.07,7.07,0,0,0,5,1.43c.86,0,1.7-.08,2.54-.09a5.31,5.31,0,0,1,2.46.41,4.89,4.89,0,0,0-2.44-.78c-.86-.07-1.71-.07-2.55-.12-1.65-.09-3.39-.34-4.53-1.4a5,5,0,0,1-1.18-2,15.73,15.73,0,0,1-.6-2.41c-.15-.83-.26-1.67-.38-2.51-.07-.43-.14-.85-.24-1.27A2.5,2.5,0,0,0,284,130.34Z" style="fill: rgb(38, 50, 56); transform-origin: 290.19px 136.18px;" id="elvarvdmf7b6" class="animable"></path><path d="M298.06,144.6c.08,1.28,4.58,10.28,10.25,11,1.84.23,3.53-9.8,3.53-9.8l.29-.71,4.11-10-10.83-9.91-1.58-1.34s-.95,2.8-2.09,6.3l-.16.5c-.07.19-.14.38-.19.56-.18.52-.36,1.06-.52,1.59s-.26.8-.38,1.23l-.38,1.28A70.19,70.19,0,0,0,298.06,144.6Z" style="fill: rgb(247, 169, 160); transform-origin: 307.15px 139.722px;" id="elkphqddcblue" class="animable"></path><path d="M316.24,135.1l-3.94,9.58a23.08,23.08,0,0,1-10.88-13.54l.32-1c1.15-3.49,2.09-6.29,2.09-6.29l1.58,1.32Z" style="fill: rgb(38, 50, 56); transform-origin: 308.83px 134.265px;" id="elrwyhhfrvgy" class="animable"></path><path d="M332.31,120.86c-1.17,18.88-12.61,20.31-16.68,20-3.69-.23-16.25-1.49-17-20.39S307,96.2,315.43,96.28,333.48,102,332.31,120.86Z" style="fill: rgb(247, 169, 160); transform-origin: 315.497px 118.587px;" id="elromrx3u179" class="animable"></path><path d="M299.32,120c3,.66,4.62-5.67,4.62-5.67s6.23.87,9.52-7.8a13.9,13.9,0,0,1-3.78,7s11.15.35,17-8.21c0,0-2.49,4.43-4.45,5.86,0,0,4.78-.65,7.54-4.08,0,0,1.2,5.57,2.48,7.24,0,0,2.19-19.29-15.9-19.69,0,0-11.25-.8-16.47,7.48S299.32,120,299.32,120Z" style="fill: rgb(38, 50, 56); transform-origin: 314.869px 107.339px;" id="el1pvjggpsdhyi" class="animable"></path><path d="M301.51,122.15s-3.21-6.44-6.08-5.38-1.06,10,1.87,11.6a3.21,3.21,0,0,0,4.5-1.07Z" style="fill: rgb(247, 169, 160); transform-origin: 297.892px 122.766px;" id="el3jdprdd4c2b" class="animable"></path><path d="M296,119.31a0,0,0,0,0,0,.08c2,1.21,2.9,3.4,3.39,5.62a1.77,1.77,0,0,0-2.54-.87.07.07,0,0,0,0,.13,2,2,0,0,1,2,1,9.61,9.61,0,0,1,.76,1.88c.08.21.44.16.4-.07V127C300.53,124.25,299,120,296,119.31Z" style="fill: rgb(38, 50, 56); transform-origin: 298.055px 123.297px;" id="eldmdfa83ohi" class="animable"></path><path d="M299.58,127.84a.94.94,0,0,1-1.06.79.93.93,0,0,1-.79-1,.93.93,0,1,1,1.85.26Z" style="fill: rgb(255, 255, 255); transform-origin: 298.658px 127.731px;" id="elgwnk373psli" class="animable"></path><path d="M329.09,116.55a10.28,10.28,0,0,1-1.22-.41,2.06,2.06,0,0,1-1.17-.64.67.67,0,0,1,.09-.81,1.65,1.65,0,0,1,1.65-.2,2.36,2.36,0,0,1,1.41,1A.71.71,0,0,1,329.09,116.55Z" style="fill: rgb(38, 50, 56); transform-origin: 328.278px 115.461px;" id="elu51hspiqf8c" class="animable"></path><path d="M316.82,116.2c.43-.09.81-.25,1.23-.38a2.09,2.09,0,0,0,1.18-.62.66.66,0,0,0-.08-.81,1.66,1.66,0,0,0-1.64-.24,2.4,2.4,0,0,0-1.44,1A.71.71,0,0,0,316.82,116.2Z" style="fill: rgb(38, 50, 56); transform-origin: 317.655px 115.123px;" id="elf6h2cmw8s2l" class="animable"></path><path d="M319,120.22s-.11,0-.11.1c-.07,1.27-.36,2.7-1.54,3,0,0,0,.08,0,.08C318.78,123.34,319.15,121.43,319,120.22Z" style="fill: rgb(38, 50, 56); transform-origin: 318.19px 121.81px;" id="ellf5i8um58m8" class="animable"></path><path d="M318,118.8c-2-.33-2.54,3.73-.67,4S319.7,119.08,318,118.8Z" style="fill: rgb(38, 50, 56); transform-origin: 317.609px 120.797px;" id="eljkog567r58l" class="animable"></path><path d="M317.18,118.91c-.38.19-.78.55-1.21.54s-.82-.49-1.09-.94c0-.05-.07,0-.08,0a1.49,1.49,0,0,0,.91,1.83c.74.2,1.38-.41,1.67-1.17C317.44,119.07,317.34,118.84,317.18,118.91Z" style="fill: rgb(38, 50, 56); transform-origin: 316.067px 119.433px;" id="elz5rg6lkrael" class="animable"></path><path d="M326.22,120.63s.09.07.08.12c-.21,1.25-.24,2.72.84,3.29,0,0,0,.08,0,.07C325.76,123.73,325.82,121.78,326.22,120.63Z" style="fill: rgb(38, 50, 56); transform-origin: 326.556px 122.37px;" id="elg62wg2xd4y" class="animable"></path><path d="M327.51,119.47c2.05.12,1.66,4.19-.23,4.08S325.8,119.37,327.51,119.47Z" style="fill: rgb(38, 50, 56); transform-origin: 327.458px 121.51px;" id="elkfnicf4bwx" class="animable"></path><path d="M328.34,119.81c.3.25.58.67,1,.74s.82-.34,1.14-.74c0,0,.06,0,.06,0-.05.78-.39,1.57-1.15,1.65s-1.13-.65-1.24-1.44C328.09,119.92,328.22,119.72,328.34,119.81Z" style="fill: rgb(38, 50, 56); transform-origin: 329.337px 120.627px;" id="elco0yby91gtb" class="animable"></path><path d="M317.88,130.49c.25.35.48.8.93.92a3.43,3.43,0,0,0,1.39-.08c.05,0,.08,0,.05.07a1.73,1.73,0,0,1-1.71.4,1.35,1.35,0,0,1-.79-1.27A.07.07,0,0,1,317.88,130.49Z" style="fill: rgb(38, 50, 56); transform-origin: 319.006px 131.167px;" id="elfnqoyquengk" class="animable"></path><path d="M323.83,126.3s.05,1.91-.05,2.8c0,.08-.23.1-.54.08h0a4.26,4.26,0,0,1-3.92-2.05c-.05-.09.08-.17.15-.11a6.34,6.34,0,0,0,3.72,1.55c.09-.24-.18-3.27,0-3.26a7.33,7.33,0,0,1,2,.69c0-4-.58-7.94-.5-11.91a.12.12,0,0,1,.24,0,64.29,64.29,0,0,1,1.09,12.8C325.92,127.37,324.17,126.5,323.83,126.3Z" style="fill: rgb(38, 50, 56); transform-origin: 322.668px 121.58px;" id="elifd275glvd" class="animable"></path><path d="M322.88,129a4.92,4.92,0,0,1-2.13,1.31,2.35,2.35,0,0,1-1.36-.06c-.94-.36-.87-1.26-.61-2a5.87,5.87,0,0,1,.56-1.12A6.45,6.45,0,0,0,322.88,129Z" style="fill: rgb(38, 50, 56); transform-origin: 320.745px 128.756px;" id="elou0yp32gzep" class="animable"></path><path d="M320.75,130.31a2.35,2.35,0,0,1-1.36-.06c-.94-.36-.87-1.26-.61-2A2.31,2.31,0,0,1,320.75,130.31Z" style="fill: rgb(255, 152, 185); transform-origin: 319.68px 129.316px;" id="el9kcxuq0wgn5" class="animable"></path><path d="M290,143.53a9.37,9.37,0,0,0,1.39,4.79c2.83,4.67,10.43,8.46,18,7.54,4.81-.59,7.78-2.53,9.28-5A35.3,35.3,0,0,1,290,143.53Z" style="fill: rgb(69, 90, 100); transform-origin: 304.335px 149.764px;" id="ele0w3qdm0ugw" class="animable"></path><path d="M283.49,137.28c8.58,14.65,33.54,21.13,49.26,7.91,11.1-9.36,16-28.65,7.64-44.7C328.25,77.28,303.71,79.67,290,91,275.59,102.94,277,126.16,283.49,137.28Zm16.74-37.09c11.07-8.15,30.94-8.64,40.6,7.87A24.72,24.72,0,0,1,334.44,140c-12.74,9.55-32.81,5.06-39.66-5.37C289.59,126.72,288.52,108.81,300.23,100.19Z" style="fill: rgb(0, 255, 136); transform-origin: 311.693px 117.507px;" id="el38tbdzz8z0n" class="animable"></path><g id="eldpn3dwou254"><path d="M294.78,134.62c6.85,10.43,26.92,14.92,39.66,5.37a24.72,24.72,0,0,0,6.39-31.93c-9.66-16.51-29.53-16-40.6-7.87C288.52,108.81,289.59,126.72,294.78,134.62Z" style="fill: rgb(69, 90, 100); opacity: 0.1; transform-origin: 317.587px 119.957px;" class="animable"></path></g><g id="elj5v16u8x4ah"><path d="M294.78,134.62c6.85,10.43,26.92,14.92,39.66,5.37a24.72,24.72,0,0,0,6.39-31.93c-9.66-16.51-29.53-16-40.6-7.87C288.52,108.81,289.59,126.72,294.78,134.62Z" style="fill: rgb(69, 90, 100); opacity: 0.1; transform-origin: 317.587px 119.957px;" class="animable"></path></g><g id="elnbs0dxhq3o9"><g style="opacity: 0.2; transform-origin: 317.602px 119.935px;" class="animable"><path d="M318.59,94.69a183.52,183.52,0,0,1,24.83,31.48,24,24,0,0,0,.31-10.28A187.38,187.38,0,0,0,328.68,97,27.12,27.12,0,0,0,318.59,94.69Z" style="fill: rgb(255, 255, 255); transform-origin: 331.367px 110.43px;" id="elm4dwmzq45y" class="animable"></path><path d="M291.4,125a24.41,24.41,0,0,0,3.38,9.64,22.26,22.26,0,0,0,9,7.49A147.41,147.41,0,0,0,291.4,125Z" style="fill: rgb(255, 255, 255); transform-origin: 297.59px 133.565px;" id="el6i5aodxnwt8" class="animable"></path><path d="M313.07,95a178.61,178.61,0,0,1,28.47,36.34c.19-.37.36-.74.52-1.12a180.64,180.64,0,0,0-27.77-35.38Z" style="fill: rgb(255, 255, 255); transform-origin: 327.565px 113.09px;" id="el7opdkl4ckb3" class="animable"></path><path d="M291.93,113.05a156.61,156.61,0,0,1,23.9,32.13c.38,0,.76,0,1.15,0A157.71,157.71,0,0,0,292.2,112C292.1,112.36,292,112.7,291.93,113.05Z" style="fill: rgb(255, 255, 255); transform-origin: 304.455px 128.59px;" id="elbxgit88sswh" class="animable"></path><path d="M291.06,120.09c0,.48,0,.94,0,1.41a152.6,152.6,0,0,1,16,21.95c.45.16.9.31,1.36.44A152.12,152.12,0,0,0,291.06,120.09Z" style="fill: rgb(255, 255, 255); transform-origin: 299.74px 131.99px;" id="elcmosh7dmozh" class="animable"></path><path d="M295.7,104.75a163.83,163.83,0,0,1,30,39.46,25.62,25.62,0,0,0,3.39-1.17,166.67,166.67,0,0,0-31.22-40.81A22.3,22.3,0,0,0,295.7,104.75Z" style="fill: rgb(255, 255, 255); transform-origin: 312.395px 123.22px;" id="elqqxqaissm1e" class="animable"></path></g></g><path d="M274.59,124.59c-1.64-4-1.67-12.28,2.51-16.22,4-3.72,10.79-4.09,13.81,4.35,2.08,5.83.43,12.54-2.79,15.63C283.56,132.72,276.75,129.94,274.59,124.59Z" style="fill: rgb(0, 255, 136); transform-origin: 282.697px 118.184px;" id="elv8vtipss077" class="animable"></path><g id="el9z2lp2rhnu9"><path d="M274.59,124.59c-1.64-4-1.67-12.28,2.51-16.22,4-3.72,10.79-4.09,13.81,4.35,2.08,5.83.43,12.54-2.79,15.63C283.56,132.72,276.75,129.94,274.59,124.59Z" style="opacity: 0.1; transform-origin: 282.697px 118.184px;" class="animable"></path></g><path d="M273.33,123.12c-1.26-3.12-1.28-9.44,1.93-12.47,3-2.86,8.29-3.14,10.61,3.34,1.6,4.48.33,9.64-2.15,12C280.23,129.36,275,127.22,273.33,123.12Z" style="fill: rgb(0, 255, 136); transform-origin: 279.56px 118.189px;" id="elr9hkqlepuu8" class="animable"></path><path d="M281.36,157.88c4.18,24.86,24,57,30.6,64.24,10.05,11.07,56.18-.8,65.58-2.6,4-.76-8.35-35.75-12.65-35-3.75.64-39,11-40.05,9.76-.85-1-17.89-24-30.11-39.15C284.19,142.06,280.26,151.3,281.36,157.88Z" style="fill: rgb(247, 169, 160); transform-origin: 329.754px 187.653px;" id="elzi0zfaz6ial" class="animable"></path><path d="M356.59,186.63l6.45-1.71a21.93,21.93,0,0,0,5.85-2.7c7.23-4.17,27.51-9.69,45.82,5,7,5.61,6.14,13-2.18,8.45-5.87-3.2-9.66-5.92-11.86-6.43,0,0,4,9.42.86,14.46a109.86,109.86,0,0,1-9.09,12.59,24.14,24.14,0,0,1-2.51-1.49,12.45,12.45,0,0,1-12.39,4.75l-10.39,2.22Z" style="fill: rgb(69, 90, 100); transform-origin: 388.006px 199.708px;" id="elxxmwuzkl79l" class="animable"></path><path d="M376.42,179.35c4.29.84,13.36,2.79,20.22,7,7.62,4.63,21.06,15.62,17.58,21.21-2.55,4.1-8.05.35-8.05.35s4.59,5.71,1.48,8.91c-2.84,2.92-6.92-.23-6.92-.23s2.19,3.94-1.08,6.22c-3.94,2.75-7.89-6-14.28-6.64C383.93,216,376.42,179.35,376.42,179.35Z" style="fill: rgb(69, 90, 100); transform-origin: 395.602px 201.347px;" id="elfyfb5fhda84" class="animable"></path><path d="M390.4,193.55c3.91,1.46,11.93,7,15.78,14.15.08.16,0,.31-.1.18a88.05,88.05,0,0,0-15.72-14.26S390.36,193.54,390.4,193.55Z" style="fill: rgb(38, 50, 56); transform-origin: 398.286px 200.739px;" id="elpek19vl6mxj" class="animable"></path><path d="M386,201.38c3.24,1.61,11.25,7.74,14.9,15.06.08.17,0,.32-.11.18a93.59,93.59,0,0,0-14.84-15.17S385.9,201.36,386,201.38Z" style="fill: rgb(38, 50, 56); transform-origin: 393.435px 209.026px;" id="el58jrdse4x7b" class="animable"></path><path d="M356.59,186.63l10.56,35.11s-2.11,4-11.56,5.82-37,2.31-43.35-3.51-23.92-36-30.05-58.33,6.73-20.24,13.47-10.57,29.21,37.72,29.88,38,16.43-5.74,22.14-6.9S356.59,186.63,356.59,186.63Z" style="fill: rgb(0, 255, 136); transform-origin: 323.864px 188.503px;" id="elmfwd51cakl" class="animable"></path><path d="M321.63,188.56c-1.58-1.61-3.06-3.29-4.53-5s-2.89-3.43-4.3-5.17-2.78-3.51-4.11-5.33l-2-2.72c-.64-.93-1.3-1.84-1.9-2.79.79.8,1.53,1.64,2.3,2.46l2.22,2.53c1.48,1.69,2.89,3.43,4.3,5.17s2.79,3.52,4.11,5.34S320.4,186.68,321.63,188.56Z" style="fill: rgb(38, 50, 56); transform-origin: 313.21px 178.055px;" id="elaka092ixgcl" class="animable"></path><path d="M309,172.73a12.24,12.24,0,0,1-1.09-2.13,23.27,23.27,0,0,1-.77-2.27,4.68,4.68,0,0,1,.74,1,9,9,0,0,1,.53,1.08A8.13,8.13,0,0,1,309,172.73Z" style="fill: rgb(38, 50, 56); transform-origin: 308.07px 170.53px;" id="elki9yewjaig" class="animable"></path><path d="M309.47,220.9c-1.36-1.62-2.61-3.34-3.87-5.05s-2.41-3.5-3.57-5.28c-2.31-3.56-4.43-7.24-6.46-11s-3.86-7.57-5.52-11.49a120.25,120.25,0,0,1-4.41-11.94c.88,1.94,1.62,3.92,2.53,5.83s1.71,3.88,2.64,5.77l2.76,5.71c1,1.88,1.91,3.77,2.94,5.61,1.94,3.76,4.07,7.41,6.22,11S307.13,217.37,309.47,220.9Z" style="fill: rgb(38, 50, 56); transform-origin: 297.555px 198.52px;" id="elb7rt4e9n0nd" class="animable"></path><path d="M288.35,183.18a11.13,11.13,0,0,1-1.82-1.74,10.6,10.6,0,0,1-1.4-2.09,10.67,10.67,0,0,1,1.81,1.74A10.08,10.08,0,0,1,288.35,183.18Z" style="fill: rgb(38, 50, 56); transform-origin: 286.74px 181.265px;" id="eldx33ssbatmv" class="animable"></path><g id="elxqwnezboxa"><path d="M351.45,190.5c1.42,3.83,2.64,7.75,3.83,11.67s2.36,7.76,3.51,11.64c.66,2.23,1.32,4.46,1.9,6.7,0,.15-.09.18-.14,0-1.39-3.85-2.59-7.78-3.84-11.67s-2.44-7.74-3.61-11.62c-.67-2.23-1.3-4.45-1.86-6.71C351.18,190.34,351.37,190.29,351.45,190.5Z" style="opacity: 0.1; transform-origin: 355.959px 205.498px;" class="animable"></path></g></g><g id="freepik--Stars--inject-28" class="animable" style="transform-origin: 249.717px 244.82px;"><polygon points="381.88 337.25 387.39 338.27 388.62 344.08 389.85 338.27 395.36 337.25 389.87 335.91 388.62 330.43 387.36 335.91 381.88 337.25" style="fill: rgb(199, 199, 199); transform-origin: 388.62px 337.255px;" id="elpk25isd0txb" class="animable"></polygon><polygon points="114.28 321.65 119.78 322.67 121.02 328.47 122.25 322.67 127.75 321.64 122.27 320.3 121.02 314.82 119.76 320.3 114.28 321.65" style="fill: rgb(199, 199, 199); transform-origin: 121.015px 321.645px;" id="el4rhqz0srl44" class="animable"></polygon><polygon points="325.61 243.82 331.12 244.84 332.35 250.65 333.58 244.84 339.09 243.82 333.61 242.48 332.35 237 331.1 242.48 325.61 243.82" style="fill: rgb(199, 199, 199); transform-origin: 332.35px 243.825px;" id="elfbmwqiwwu2h" class="animable"></polygon><polygon points="434.24 303.07 437.32 303.64 438.01 306.88 438.7 303.64 441.77 303.07 438.71 302.32 438.01 299.25 437.31 302.32 434.24 303.07" style="fill: rgb(199, 199, 199); transform-origin: 438.005px 303.065px;" id="eli2e5ux9uxwo" class="animable"></polygon><polygon points="200.6 426.57 203.68 427.14 204.36 430.38 205.05 427.14 208.13 426.57 205.06 425.82 204.36 422.75 203.66 425.82 200.6 426.57" style="fill: rgb(199, 199, 199); transform-origin: 204.365px 426.565px;" id="elnsgorrvizg" class="animable"></polygon><polygon points="426.71 156.97 429.79 157.54 430.48 160.79 431.16 157.54 434.24 156.97 431.18 156.22 430.48 153.16 429.77 156.22 426.71 156.97" style="fill: rgb(199, 199, 199); transform-origin: 430.475px 156.975px;" id="elmbwtfz8oiaf" class="animable"></polygon><polygon points="63.52 226.78 66.6 227.35 67.29 230.6 67.98 227.35 71.06 226.78 67.99 226.03 67.29 222.97 66.59 226.03 63.52 226.78" style="fill: rgb(199, 199, 199); transform-origin: 67.29px 226.785px;" id="elitdia00b5s" class="animable"></polygon><polygon points="80.04 391.98 83.12 392.55 83.81 395.79 84.5 392.55 87.57 391.98 84.51 391.23 83.81 388.16 83.11 391.23 80.04 391.98" style="fill: rgb(199, 199, 199); transform-origin: 83.805px 391.975px;" id="elclu5n0scrc" class="animable"></polygon><polygon points="414.83 239.19 417.91 239.75 418.6 243 419.28 239.75 422.36 239.18 419.3 238.44 418.6 235.37 417.89 238.44 414.83 239.19" style="fill: rgb(199, 199, 199); transform-origin: 418.595px 239.185px;" id="elk2xc6p7yno" class="animable"></polygon><polygon points="172.92 83.46 176 84.03 176.69 87.27 177.38 84.03 180.46 83.45 177.39 82.7 176.69 79.64 175.99 82.7 172.92 83.46" style="fill: rgb(199, 199, 199); transform-origin: 176.69px 83.455px;" id="elegj6ezjxc6k" class="animable"></polygon><polygon points="293.45 332.29 296.53 332.86 297.22 336.1 297.91 332.86 300.99 332.29 297.92 331.54 297.22 328.47 296.52 331.54 293.45 332.29" style="fill: rgb(199, 199, 199); transform-origin: 297.22px 332.285px;" id="el7qldswqbmdq" class="animable"></polygon><path d="M193.31,433.59a.89.89,0,0,1,0,1.78A.89.89,0,0,1,193.31,433.59Z" style="fill: rgb(199, 199, 199); transform-origin: 193.31px 434.48px;" id="elrpvtjuqarkb" class="animable"></path><path d="M352.52,266.2a.9.9,0,0,1,0,1.79A.9.9,0,0,1,352.52,266.2Z" style="fill: rgb(199, 199, 199); transform-origin: 352.52px 267.095px;" id="elmi4085ytqm" class="animable"></path><path d="M144,426.89a.9.9,0,0,1,0,1.79A.9.9,0,0,1,144,426.89Z" style="fill: rgb(199, 199, 199); transform-origin: 144px 427.785px;" id="elu9jtd6axf5" class="animable"></path><path d="M395,277.89a.9.9,0,0,1,0,1.79A.9.9,0,0,1,395,277.89Z" style="fill: rgb(199, 199, 199); transform-origin: 395px 278.785px;" id="elzqtshz9qq2d" class="animable"></path><path d="M215.67,417.54a.63.63,0,0,1,0,1.26A.63.63,0,0,1,215.67,417.54Z" style="fill: rgb(199, 199, 199); transform-origin: 215.67px 418.17px;" id="ele5ce003z7ih" class="animable"></path><path d="M89.59,89.71a.63.63,0,0,1,0,1.26A.63.63,0,0,1,89.59,89.71Z" style="fill: rgb(199, 199, 199); transform-origin: 89.59px 90.34px;" id="elzfsyqsmwna" class="animable"></path><path d="M333.09,292.64a.63.63,0,0,1,0,1.26A.63.63,0,0,1,333.09,292.64Z" style="fill: rgb(199, 199, 199); transform-origin: 333.09px 293.27px;" id="eln0qvg59g45n" class="animable"></path><path d="M311.69,281.16a1.72,1.72,0,0,1,0,3.43A1.72,1.72,0,0,1,311.69,281.16Z" style="fill: rgb(199, 199, 199); transform-origin: 311.69px 282.875px;" id="elci0lt3awvbk" class="animable"></path><polygon points="186.4 147.26 191.91 148.28 193.14 154.08 194.37 148.28 199.88 147.25 194.39 145.91 193.14 140.43 191.88 145.91 186.4 147.26" style="fill: rgb(199, 199, 199); transform-origin: 193.14px 147.255px;" id="ellutkztdc9yc" class="animable"></polygon><polygon points="245.11 58.08 248.19 58.65 248.88 61.9 249.57 58.65 252.65 58.08 249.58 57.33 248.88 54.27 248.18 57.33 245.11 58.08" style="fill: rgb(199, 199, 199); transform-origin: 248.88px 58.085px;" id="elg7wtgi114l5" class="animable"></polygon><path d="M58.47,141.39a.9.9,0,0,1,0,1.79A.9.9,0,0,1,58.47,141.39Z" style="fill: rgb(199, 199, 199); transform-origin: 58.47px 142.285px;" id="el0ey619bl3fgw" class="animable"></path><path d="M72.49,378.09a.89.89,0,0,1,0,1.78A.89.89,0,0,1,72.49,378.09Z" style="fill: rgb(199, 199, 199); transform-origin: 72.49px 378.98px;" id="elmhc6ti3dzu" class="animable"></path><path d="M94,216.21A.89.89,0,0,1,94,218,.89.89,0,0,1,94,216.21Z" style="fill: rgb(199, 199, 199); transform-origin: 94px 217.105px;" id="elz5zelrnuzuf" class="animable"></path><path d="M129.34,335.54a.63.63,0,0,1,0,1.26A.63.63,0,0,1,129.34,335.54Z" style="fill: rgb(199, 199, 199); transform-origin: 129.34px 336.17px;" id="el4sf83amdzl7" class="animable"></path><path d="M262.52,416.47a.63.63,0,0,1,0,1.26A.63.63,0,0,1,262.52,416.47Z" style="fill: rgb(199, 199, 199); transform-origin: 262.52px 417.1px;" id="elkahctmkgh5" class="animable"></path><path d="M356.29,127.62a.63.63,0,0,1,0,1.26A.63.63,0,0,1,356.29,127.62Z" style="fill: rgb(199, 199, 199); transform-origin: 356.29px 128.25px;" id="elvsd1t5mjda" class="animable"></path><path d="M242.23,89a.63.63,0,0,1,0,1.26A.63.63,0,0,1,242.23,89Z" style="fill: rgb(199, 199, 199); transform-origin: 242.23px 89.63px;" id="el0985z6qmblt8" class="animable"></path><path d="M204.37,313.11a1.71,1.71,0,0,1,0,3.42A1.71,1.71,0,0,1,204.37,313.11Z" style="fill: rgb(199, 199, 199); transform-origin: 204.37px 314.82px;" id="elbwjp5v60mbc" class="animable"></path><path d="M429.72,183.84a1.71,1.71,0,0,1,0,3.42A1.71,1.71,0,0,1,429.72,183.84Z" style="fill: rgb(199, 199, 199); transform-origin: 429.72px 185.55px;" id="el660k0wqkmea" class="animable"></path><path d="M79.6,333.83a1.71,1.71,0,0,1,0,3.42A1.71,1.71,0,0,1,79.6,333.83Z" style="fill: rgb(199, 199, 199); transform-origin: 79.6px 335.54px;" id="elmzjc085wi8i" class="animable"></path><polygon points="184 174.82 187.08 175.39 187.77 178.64 188.45 175.39 191.53 174.82 188.47 174.07 187.77 171.01 187.06 174.07 184 174.82" style="fill: rgb(199, 199, 199); transform-origin: 187.765px 174.825px;" id="elqbcz82cs9q9" class="animable"></polygon><polygon points="288.73 423.25 291.81 423.82 292.5 427.07 293.18 423.82 296.26 423.25 293.2 422.5 292.5 419.44 291.8 422.5 288.73 423.25" style="fill: rgb(199, 199, 199); transform-origin: 292.495px 423.255px;" id="elef3023741ya" class="animable"></polygon><path d="M302.37,383.27a.89.89,0,0,1,0,1.78A.89.89,0,0,1,302.37,383.27Z" style="fill: rgb(199, 199, 199); transform-origin: 302.37px 384.16px;" id="elaymljujome" class="animable"></path><path d="M337.15,359.53a.89.89,0,0,1,0,1.78A.89.89,0,0,1,337.15,359.53Z" style="fill: rgb(199, 199, 199); transform-origin: 337.15px 360.42px;" id="elqz57grrltm" class="animable"></path><polygon points="227.09 400.52 230.17 401.09 230.86 404.33 231.55 401.09 234.63 400.51 231.56 399.77 230.86 396.7 230.16 399.77 227.09 400.52" style="fill: rgb(199, 199, 199); transform-origin: 230.86px 400.515px;" id="el7fjftqu9osx" class="animable"></polygon><path d="M353.83,113.07a.9.9,0,0,1,0,1.79A.9.9,0,0,1,353.83,113.07Z" style="fill: rgb(199, 199, 199); transform-origin: 353.83px 113.965px;" id="elwhcvda9ga5e" class="animable"></path><path d="M375.3,362.34a.64.64,0,0,1,0,1.27A.64.64,0,0,1,375.3,362.34Z" style="fill: rgb(199, 199, 199); transform-origin: 375.3px 362.975px;" id="elrmaymc69uhp" class="animable"></path><polygon points="106.65 255 109.73 255.57 110.42 258.82 111.1 255.57 114.18 255 111.12 254.25 110.42 251.19 109.72 254.25 106.65 255" style="fill: rgb(199, 199, 199); transform-origin: 110.415px 255.005px;" id="elh02kcp08iko" class="animable"></polygon><path d="M71.06,304.12a.89.89,0,0,1,0,1.78A.89.89,0,0,1,71.06,304.12Z" style="fill: rgb(199, 199, 199); transform-origin: 71.06px 305.01px;" id="el4t9rssjl6dt" class="animable"></path><path d="M194.18,238.39a.89.89,0,0,1,0,1.78A.89.89,0,0,1,194.18,238.39Z" style="fill: rgb(199, 199, 199); transform-origin: 194.18px 239.28px;" id="el2pxqm52y2ba" class="animable"></path><path d="M89.59,148.22a.63.63,0,0,1,0,1.26A.63.63,0,0,1,89.59,148.22Z" style="fill: rgb(199, 199, 199); transform-origin: 89.59px 148.85px;" id="ells7u8wnfmj" class="animable"></path><path d="M81.51,142.41a1.72,1.72,0,0,1,0,3.43A1.72,1.72,0,0,1,81.51,142.41Z" style="fill: rgb(199, 199, 199); transform-origin: 81.51px 144.125px;" id="eloc3v9crjo6r" class="animable"></path><path d="M372.9,222a1.71,1.71,0,0,1,0,3.42A1.71,1.71,0,0,1,372.9,222Z" style="fill: rgb(199, 199, 199); transform-origin: 372.9px 223.71px;" id="elndvjwphj8t" class="animable"></path></g><defs>     <filter id="active" height="200%">         <feMorphology in="SourceAlpha" result="DILATED" operator="dilate" radius="2"></feMorphology>                <feFlood flood-color="#32DFEC" flood-opacity="1" result="PINK"></feFlood>        <feComposite in="PINK" in2="DILATED" operator="in" result="OUTLINE"></feComposite>        <feMerge>            <feMergeNode in="OUTLINE"></feMergeNode>            <feMergeNode in="SourceGraphic"></feMergeNode>        </feMerge>    </filter>    <filter id="hover" height="200%">        <feMorphology in="SourceAlpha" result="DILATED" operator="dilate" radius="2"></feMorphology>                <feFlood flood-color="#ff0000" flood-opacity="0.5" result="PINK"></feFlood>        <feComposite in="PINK" in2="DILATED" operator="in" result="OUTLINE"></feComposite>        <feMerge>            <feMergeNode in="OUTLINE"></feMergeNode>            <feMergeNode in="SourceGraphic"></feMergeNode>        </feMerge>            <feColorMatrix type="matrix" values="0   0   0   0   0                0   1   0   0   0                0   0   0   0   0                0   0   0   1   0 "></feColorMatrix>    </filter></defs></svg>